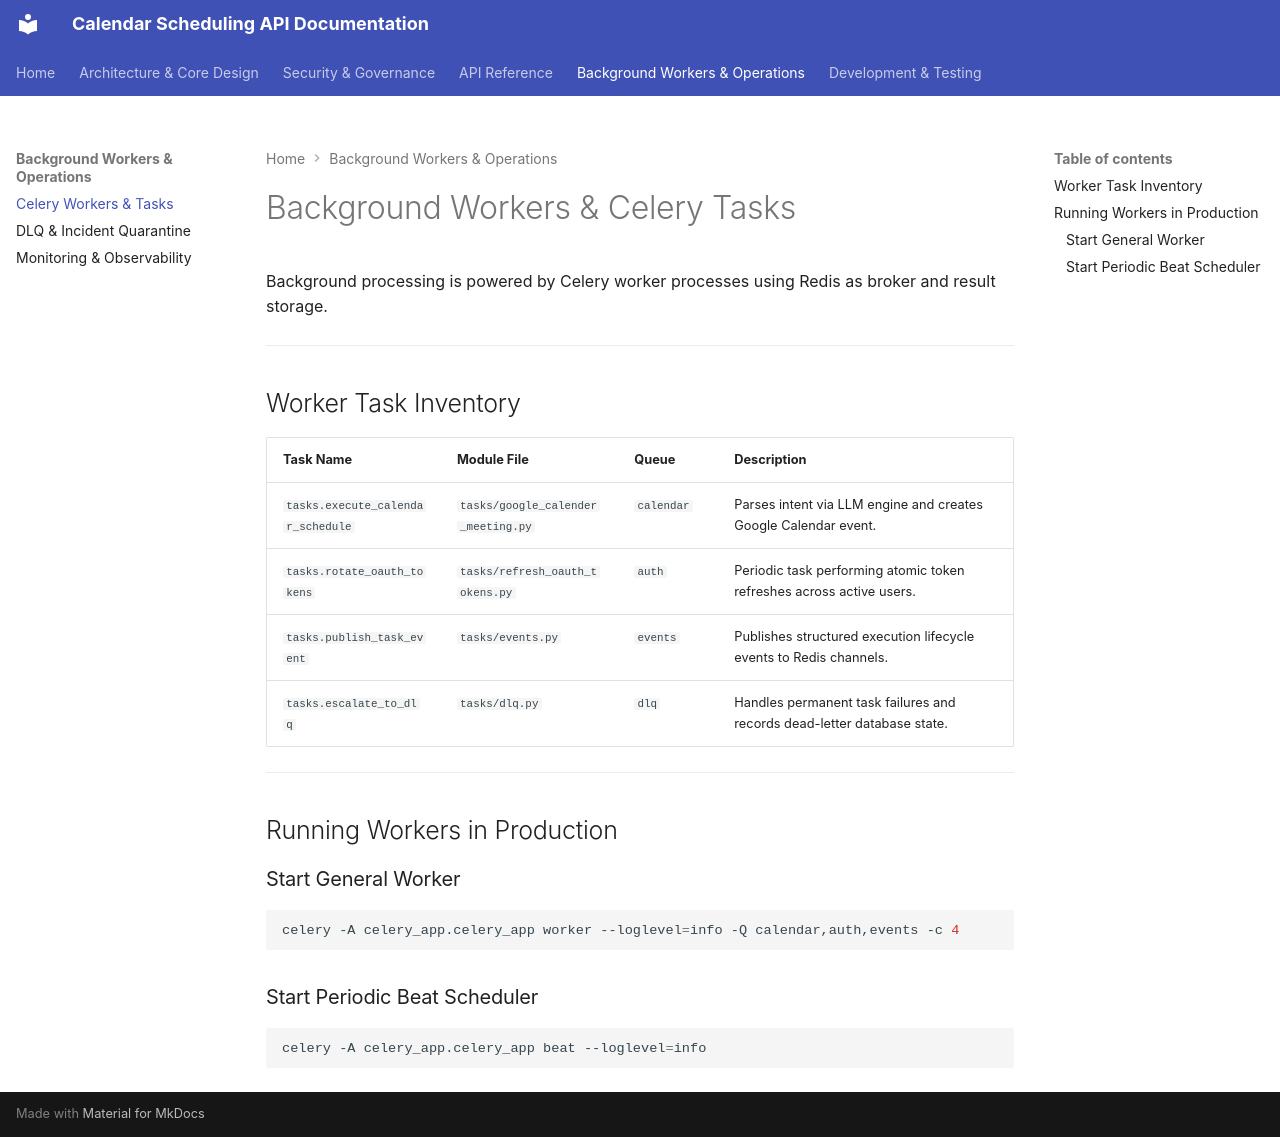

repository: osamaaslam86004/Calendar-Scheduller · page: operations/celery-tasks/index.html · generator: mkdocs

# Background Workers & Celery Tasks

Background processing is powered by Celery worker processes using Redis as broker and result storage.

---

## Worker Task Inventory

| Task Name | Module File | Queue | Description |
| :--- | :--- | :--- | :--- |
| `tasks.execute_calendar_schedule` | `tasks/google_calender_meeting.py` | `calendar` | Parses intent via LLM engine and creates Google Calendar event. |
| `tasks.rotate_oauth_tokens` | `tasks/refresh_oauth_tokens.py` | `auth` | Periodic task performing atomic token refreshes across active users. |
| `tasks.publish_task_event` | `tasks/events.py` | `events` | Publishes structured execution lifecycle events to Redis channels. |
| `tasks.escalate_to_dlq` | `tasks/dlq.py` | `dlq` | Handles permanent task failures and records dead-letter database state. |

---

## Running Workers in Production

### Start General Worker

```bash
celery -A celery_app.celery_app worker --loglevel=info -Q calendar,auth,events -c 4
```

### Start Periodic Beat Scheduler

```bash
celery -A celery_app.celery_app beat --loglevel=info
```
